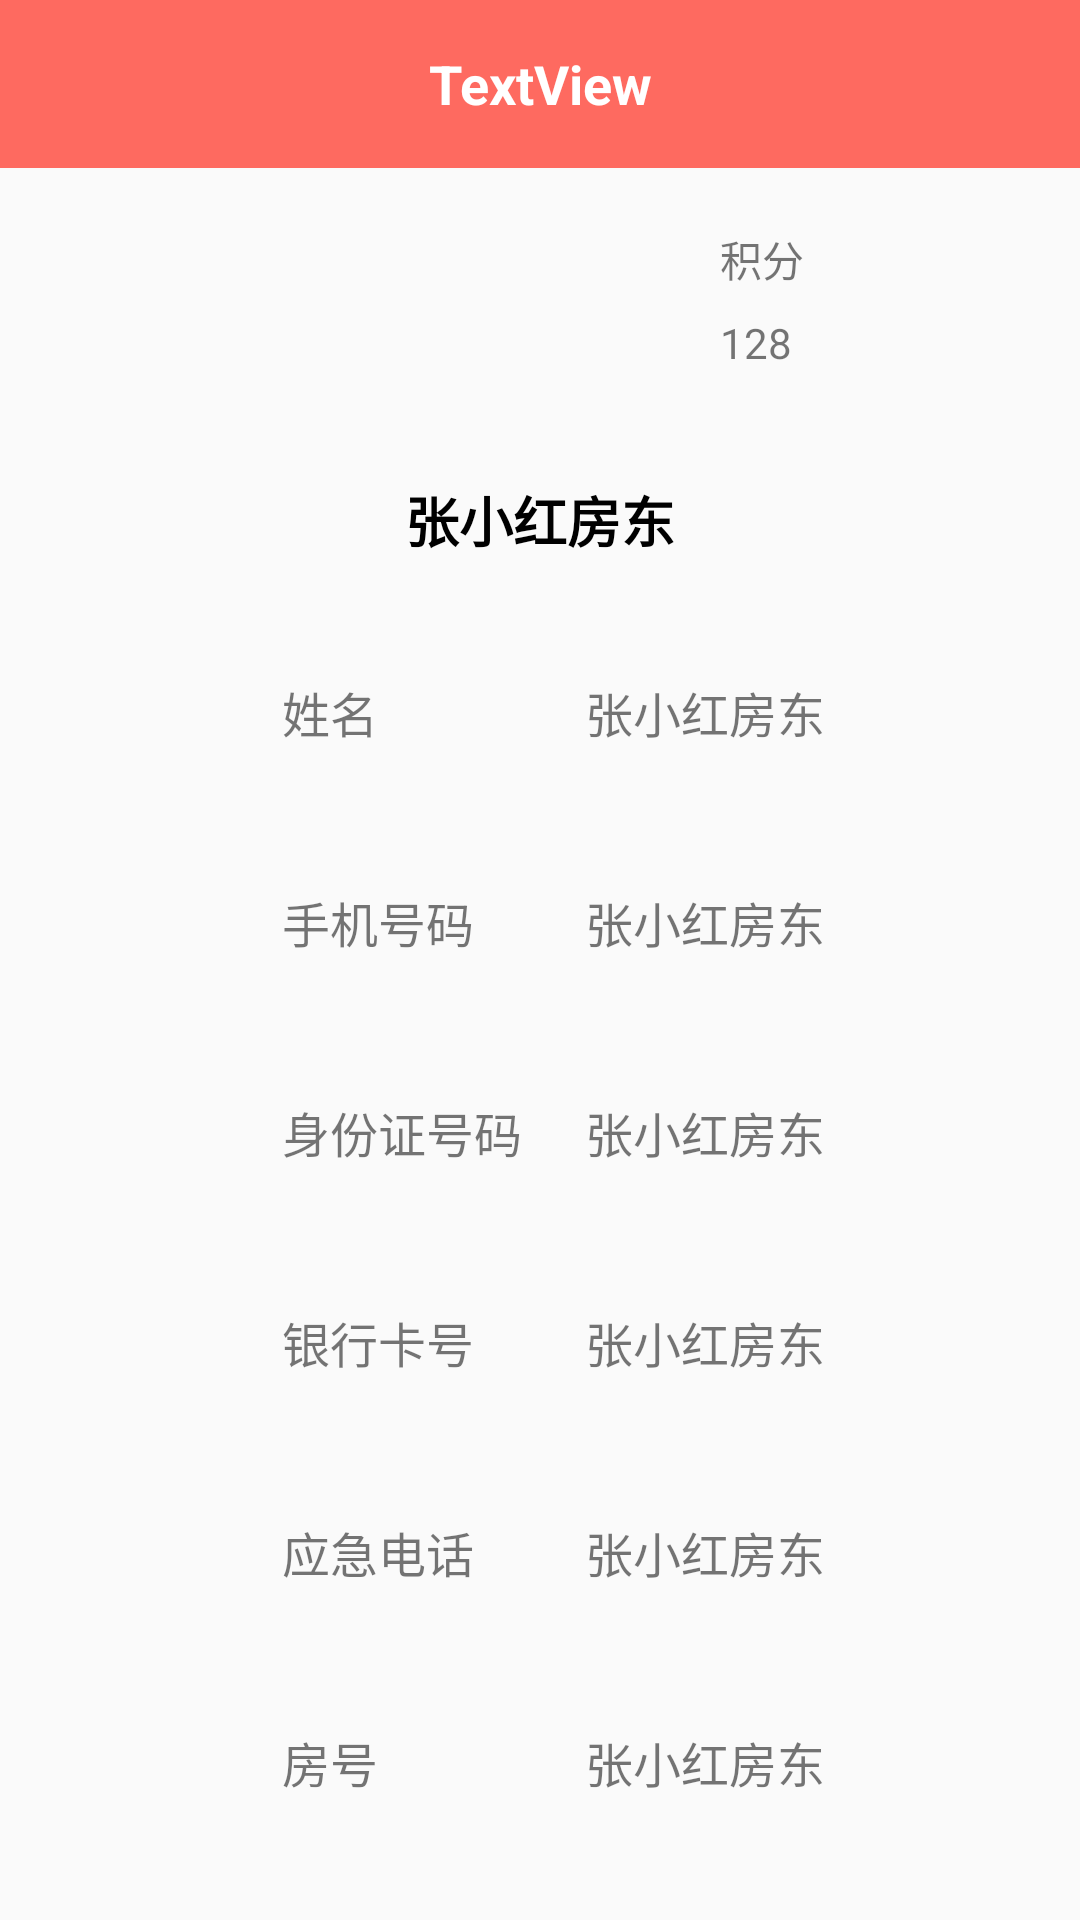

This screen was rendered from an Android layout file. Write that file and the resources it references.
<!-- AndroidManifest.xml: application theme MyStyle -->
<!-- res/layout/me_layout.xml -->
<?xml version="1.0" encoding="utf-8"?>
<LinearLayout xmlns:android="http://schemas.android.com/apk/res/android"
    xmlns:app="http://schemas.android.com/apk/res-auto"
    xmlns:tools="http://schemas.android.com/tools"
    android:layout_width="match_parent"
    android:layout_height="wrap_content"
    android:orientation="vertical">

    <include
        layout="@layout/title_layout"
        android:layout_width="match_parent"
        android:layout_height="wrap_content" />


    <ScrollView
        android:layout_width="match_parent"
        android:layout_height="wrap_content">

        <LinearLayout
            android:layout_width="match_parent"
            android:layout_height="match_parent"
            android:orientation="vertical">

            <RelativeLayout
                android:layout_width="match_parent"
                android:layout_height="wrap_content"
                android:paddingBottom="16dp">

                <RelativeLayout
                    android:id="@+id/linearLayout"
                    android:layout_width="match_parent"
                    android:layout_height="wrap_content"
                    android:layout_alignParentTop="true"
                    android:layout_marginLeft="0dp"
                    android:layout_marginRight="0dp"
                    android:layout_marginTop="0dp"
                    android:gravity="center_vertical">

                    <ImageView
                        android:id="@+id/faceView"
                        android:layout_width="80dp"
                        android:layout_height="80dp"
                        android:layout_centerInParent="true"
                        android:layout_marginTop="8dp"
                        app:srcCompat="@mipmap/ic_launcher_round" />

                    <LinearLayout
                        android:layout_width="wrap_content"
                        android:layout_height="wrap_content"
                        android:layout_centerVertical="true"
                        android:layout_marginLeft="20dp"
                        android:layout_marginStart="20dp"
                        android:layout_toRightOf="@+id/faceView"
                        android:orientation="vertical">

                        <TextView
                            android:layout_width="wrap_content"
                            android:layout_height="wrap_content"
                            android:layout_marginBottom="8dp"
                            android:text="积分"
                            android:textSize="14sp" />

                        <TextView
                            android:id="@+id/myAmountView"
                            android:layout_width="wrap_content"
                            android:layout_height="wrap_content"
                            android:text="128"
                            android:textSize="14sp" />
                    </LinearLayout>

                </RelativeLayout>


                <TextView
                    android:id="@+id/usernameTitleView"
                    android:layout_width="match_parent"
                    android:layout_height="wrap_content"
                    android:layout_alignParentBottom="false"
                    android:layout_below="@id/linearLayout"
                    android:layout_marginTop="16dp"
                    android:gravity="center_horizontal"
                    android:text="张小红房东"
                    android:textColor="@android:color/black"
                    android:textSize="18sp"
                    android:textStyle="bold" />


            </RelativeLayout>


            <LinearLayout
                android:layout_width="match_parent"
                android:layout_height="wrap_content"
                android:gravity="center_vertical"
                android:orientation="horizontal">

                <ImageView
                    android:id="@+id/imgView1"
                    android:layout_width="70dp"
                    android:layout_height="70dp"
                    android:layout_marginLeft="8dp"
                    app:srcCompat="@mipmap/ic_launcher_round" />

                <TextView
                    android:layout_width="85dp"
                    android:layout_height="wrap_content"
                    android:layout_marginLeft="16dp"
                    android:text="@string/user_name"
                    android:textSize="16sp"/>

                <TextView
                    android:id="@+id/nameView"
                    android:layout_width="0dp"
                    android:layout_height="wrap_content"
                    android:layout_marginLeft="16dp"
                    android:layout_marginRight="8dp"
                    android:layout_weight="1"
                    android:text="张小红房东"
                    android:textSize="16sp"/>


            </LinearLayout>

            <LinearLayout
                android:layout_width="match_parent"
                android:layout_height="match_parent"
                android:gravity="center_vertical"
                android:orientation="horizontal">

                <ImageView
                    android:id="@+id/imgView2"
                    android:layout_width="70dp"
                    android:layout_height="70dp"
                    android:layout_marginLeft="8dp"
                    app:srcCompat="@mipmap/ic_launcher_round" />

                <TextView
                    android:layout_width="85dp"
                    android:layout_height="wrap_content"
                    android:layout_marginLeft="16dp"
                    android:text="@string/mobile_no"
                    android:textSize="16sp"/>

                <TextView
                    android:id="@+id/mobileNoView"
                    android:layout_width="0dp"
                    android:layout_height="wrap_content"
                    android:layout_marginLeft="16dp"
                    android:layout_marginRight="8dp"
                    android:layout_weight="1"
                    android:text="张小红房东"
                    android:textSize="16sp"/>


            </LinearLayout>

            <LinearLayout
                android:layout_width="match_parent"
                android:layout_height="match_parent"
                android:gravity="center_vertical"
                android:orientation="horizontal">

                <ImageView
                    android:id="@+id/imgView3"
                    android:layout_width="70dp"
                    android:layout_height="70dp"
                    android:layout_marginLeft="8dp"
                    app:srcCompat="@mipmap/ic_launcher_round" />

                <TextView
                    android:layout_width="85dp"
                    android:layout_height="wrap_content"
                    android:layout_marginLeft="16dp"
                    android:text="@string/user_id"
                    android:textSize="16sp"/>

                <TextView
                    android:id="@+id/idView"
                    android:layout_width="0dp"
                    android:layout_height="wrap_content"
                    android:layout_marginLeft="16dp"
                    android:layout_marginRight="8dp"
                    android:layout_weight="1"
                    android:text="张小红房东"
                    android:textSize="16sp"/>


            </LinearLayout>

            <LinearLayout
                android:layout_width="match_parent"
                android:layout_height="match_parent"
                android:gravity="center_vertical"
                android:orientation="horizontal">

                <ImageView
                    android:id="@+id/imgView4"
                    android:layout_width="70dp"
                    android:layout_height="70dp"
                    android:layout_marginLeft="8dp"
                    app:srcCompat="@mipmap/ic_launcher_round" />

                <TextView
                    android:layout_width="85dp"
                    android:layout_height="wrap_content"
                    android:layout_marginLeft="16dp"
                    android:text="@string/bank_no"
                    android:textSize="16sp"/>

                <TextView
                    android:id="@+id/bankNoView"
                    android:layout_width="0dp"
                    android:layout_height="wrap_content"
                    android:layout_marginLeft="16dp"
                    android:layout_marginRight="8dp"
                    android:layout_weight="1"
                    android:text="张小红房东"
                    android:textSize="16sp"/>


            </LinearLayout>

            <LinearLayout
                android:layout_width="match_parent"
                android:layout_height="match_parent"
                android:gravity="center_vertical"
                android:orientation="horizontal">

                <ImageView
                    android:id="@+id/imgView5"
                    android:layout_width="70dp"
                    android:layout_height="70dp"
                    android:layout_marginLeft="8dp"
                    app:srcCompat="@mipmap/ic_launcher_round" />

                <TextView
                    android:id="@+id/textView7"
                    android:layout_width="85dp"
                    android:layout_height="wrap_content"
                    android:layout_marginLeft="16dp"
                    android:text="@string/emergency_no"
                    android:textSize="16sp"/>

                <TextView
                    android:id="@+id/emergencyNoView"
                    android:layout_width="0dp"
                    android:layout_height="wrap_content"
                    android:layout_marginLeft="16dp"
                    android:layout_marginRight="8dp"
                    android:layout_weight="1"
                    android:text="张小红房东"
                    android:textSize="16sp"/>


            </LinearLayout>

            <LinearLayout
                android:layout_width="match_parent"
                android:layout_height="match_parent"
                android:gravity="center_vertical"
                android:orientation="horizontal">

                <ImageView
                    android:id="@+id/imgView6"
                    android:layout_width="70dp"
                    android:layout_height="70dp"
                    android:layout_marginLeft="8dp"
                    app:srcCompat="@mipmap/ic_launcher_round" />

                <TextView
                    android:layout_width="85dp"
                    android:layout_height="wrap_content"
                    android:layout_marginLeft="16dp"
                    android:text="@string/room_no"
                    android:textSize="16sp"/>

                <TextView
                    android:id="@+id/roomNoView"
                    android:layout_width="0dp"
                    android:layout_height="wrap_content"
                    android:layout_marginLeft="16dp"
                    android:layout_marginRight="8dp"
                    android:layout_weight="1"
                    android:text="张小红房东"
                    android:textSize="16sp"/>


            </LinearLayout>

        </LinearLayout>

    </ScrollView>

</LinearLayout>
<!-- res/layout/title_layout.xml (included above) -->
<?xml version="1.0" encoding="utf-8"?>
<FrameLayout xmlns:android="http://schemas.android.com/apk/res/android"
    xmlns:app="http://schemas.android.com/apk/res-auto"
    android:layout_width="match_parent"
    android:layout_height="?attr/actionBarSize"

    >

 <android.support.v7.widget.Toolbar
     android:id="@+id/toolbar"
     android:layout_width="match_parent"
     android:layout_height="match_parent"
     android:background="?attr/colorPrimary"
     android:theme="@style/ThemeOverlay.AppCompat.Dark.ActionBar"
     android:popupTheme="@style/ThemeOverlay.AppCompat.Light"
     >
     <ImageView
         android:id="@+id/leftView"
         android:layout_width="40dp"
         android:layout_height="40dp"
         android:layout_gravity="left|center_vertical|start"
         android:scaleType="fitXY"
         android:visibility="gone"
         app:srcCompat="@mipmap/ic_launcher_round" />
     <TextView
         android:id="@+id/titleView"
         android:layout_width="wrap_content"
         android:layout_height="wrap_content"
         android:layout_gravity="center_horizontal"
         android:text="TextView"
         android:textColor="@android:color/white"
         android:textSize="18sp"
         android:textStyle="bold" />
     <ImageView
         android:id="@+id/rightView"
         android:layout_width="40dp"
         android:layout_height="40dp"
         android:layout_gravity="right|center_vertical|end"
         android:scaleType="fitXY"
         android:visibility="gone"
         app:srcCompat="@mipmap/ic_launcher_round" />
 </android.support.v7.widget.Toolbar>
</FrameLayout>
<!-- resources referenced by this layout -->
<resources>
  <string name="bank_no">银行卡号</string>
  <string name="emergency_no">应急电话</string>
  <string name="mobile_no">手机号码</string>
  <string name="room_no">房号</string>
  <string name="user_id">身份证号码</string>
  <string name="user_name">姓名</string>
  <style name="MyStyle" parent="Theme.AppCompat.Light.NoActionBar">
          
          <item name="colorPrimary">#FE6A60</item>
          <item name="colorPrimaryDark">#FE6A60</item>
          <item name="colorAccent">@color/colorAccent</item>
  
          
  
      </style>
  <!-- not gathered from this repository: default colours our renderer supplied (Android Studio template values) -->
  <color name="colorAccent">#FF03DAC5</color>
</resources>
